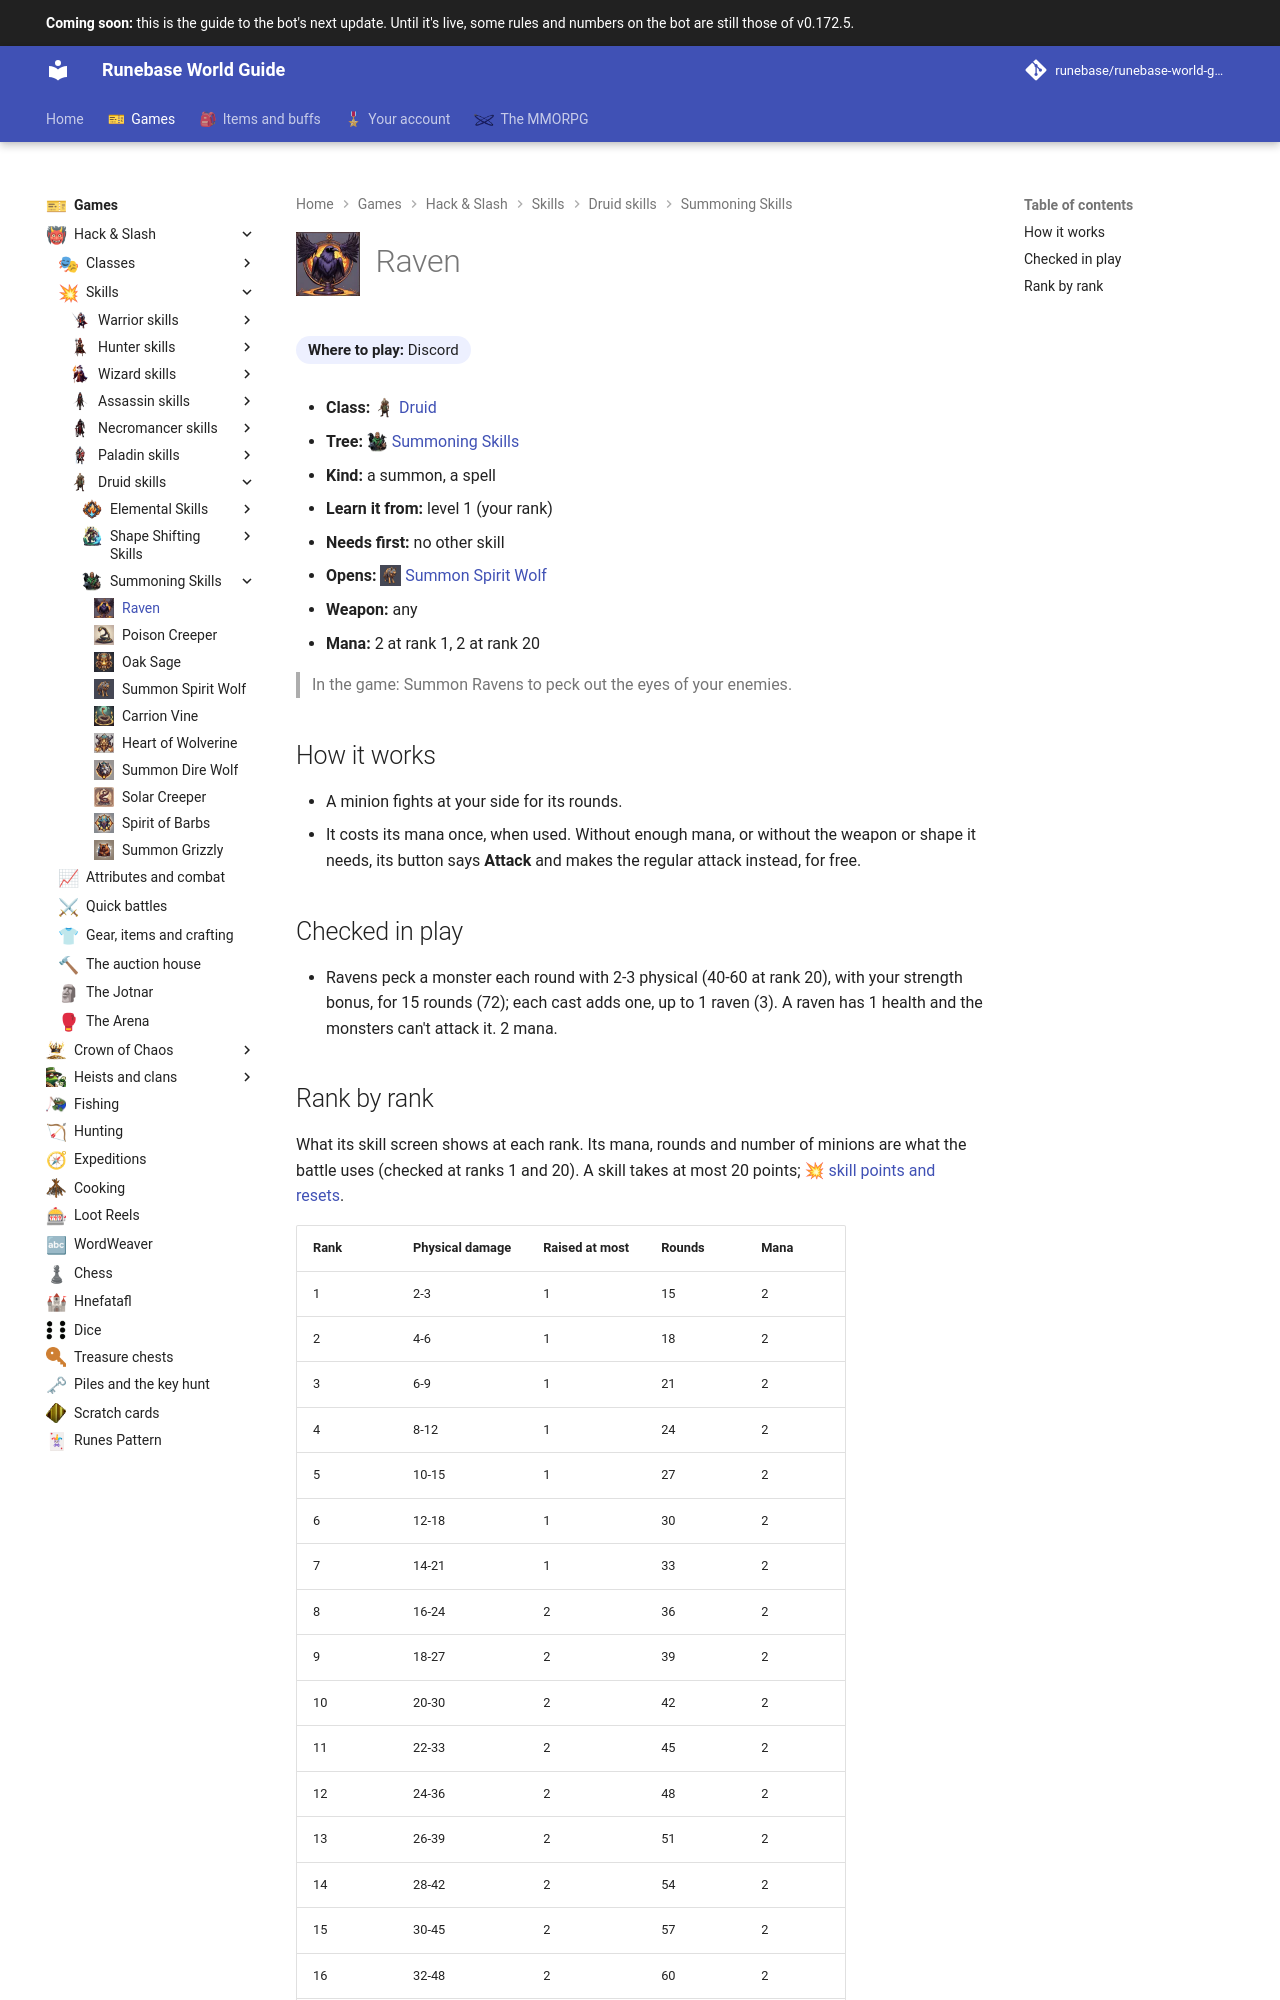

repository: Runebase/runebase-world-guide · page: next/games/hack-and-slash/skills/druid/summoning-skills/raven/index.html · generator: mkdocs

---
title: "Raven"
icon: guide/nav
nav_icon: "assets/icons/skill/druid/raven.webp"
---

# ![Raven](../../../../../assets/icons/skill/druid/raven.webp){ .gi .gi-title width="64" height="64" loading="lazy" } Raven

**Where to play:** Discord
{ .where-to-play }

- **Class:** <span class="gi-m">![](../../../../../assets/icons/class/druid.webp){ .gi .gi-mention width="20" height="20" loading="lazy" }&nbsp;[Druid](../../../classes/druid.md)</span>
- **Tree:** <span class="gi-m">![](../../../../../assets/icons/skill-tree/summoning-skills.webp){ .gi .gi-mention width="20" height="20" loading="lazy" }&nbsp;[Summoning Skills](index.md)</span>
- **Kind:** a summon, a spell
- **Learn it from:** level 1 (your rank)
- **Needs first:** no other skill
- **Opens:** <span class="gi-m">![](../../../../../assets/icons/skill/druid/summon-spirit-wolf.webp){ .gi .gi-mention width="20" height="20" loading="lazy" }&nbsp;[Summon Spirit Wolf](summon-spirit-wolf.md)</span>
- **Weapon:** any
- **Mana:** 2 at rank 1, 2 at rank 20

> In the game: Summon Ravens to peck out the eyes of your enemies.

## How it works

- A minion fights at your side for its rounds.
- It costs its mana once, when used. Without enough mana, or without the weapon or shape it needs, its button says **Attack** and makes the regular attack instead, for free.

## Checked in play

- Ravens peck a monster each round with 2-3 physical (40-60 at rank 20), with your strength bonus, for 15 rounds (72); each cast adds one, up to 1 raven (3). A raven has 1 health and the monsters can't attack it. 2 mana.
